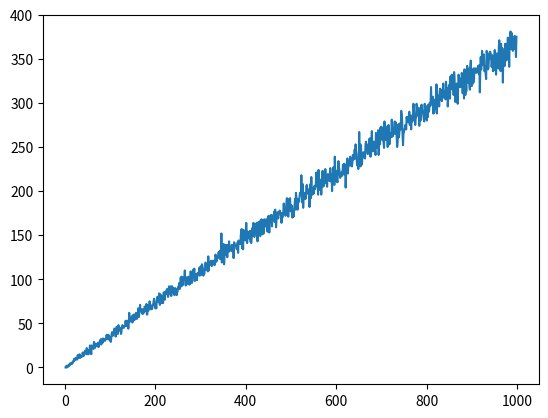

Write Python code to recreate this figure.
# [redacted]
#imports
import scipy
import numpy as np
from random import random

rand_balls = np.arange(1,1000,1)
MaxBin = []
for N in rand_balls:
    bins = np.zeros(N)
    numBins = 0
    for b in range(N):
        bins[int(N * random())] +=1
    for i in bins:
        if i == 0:
            numBins += 1

    MaxBin.append(numBins)


#plot for lab
import matplotlib.pyplot as plt
plt.plot(rand_balls, MaxBin)
plt.show()
result = scipy.stats.linregress(rand_balls,MaxBin)
print ("SciPy Linear Regression Solution ")
print("Slope: ",result.slope * 2 )
print("Intercept: ",result.intercept)
print("Rvalue: ", result.rvalue)

